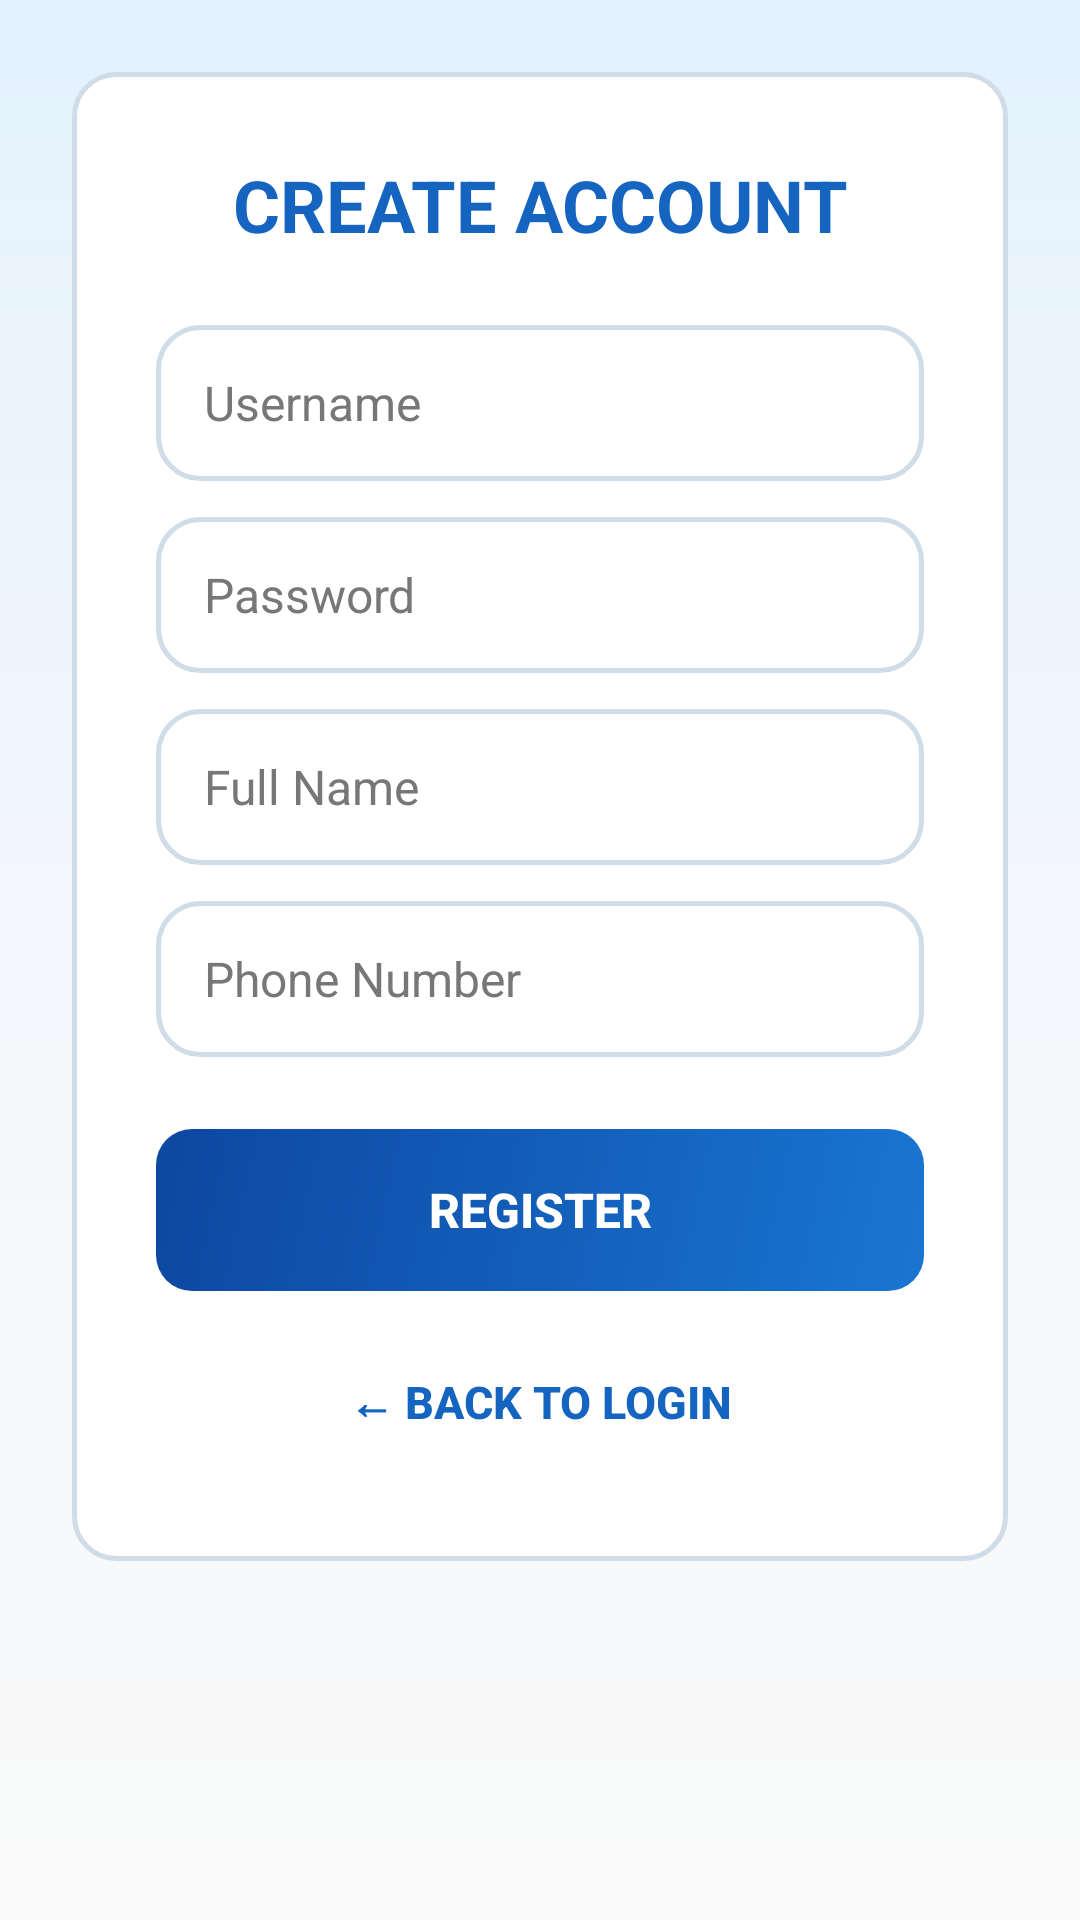

Layout XML and referenced resources for this Android screen:
<!-- AndroidManifest.xml: application theme Theme.QuanLyPhongTro -->
<!-- res/layout/activity_register.xml -->
<?xml version="1.0" encoding="utf-8"?>
<ScrollView
    xmlns:android="http://schemas.android.com/apk/res/android"
    android:layout_width="match_parent"
    android:layout_height="match_parent"
    android:fillViewport="true"
    android:background="@drawable/bg_gradient_app">

    <LinearLayout
        android:layout_width="match_parent"
        android:layout_height="wrap_content"
        android:layout_gravity="center"
        android:orientation="vertical"
        android:padding="24dp">

        <LinearLayout
            android:layout_width="match_parent"
            android:layout_height="wrap_content"
            android:orientation="vertical"
            android:padding="28dp"
            android:background="@drawable/bg_card_rounded">

            <TextView
                android:layout_width="match_parent"
                android:layout_height="wrap_content"
                android:text="CREATE ACCOUNT"
                android:textColor="#1565C0"
                android:textSize="24sp"
                android:textStyle="bold"
                android:gravity="center"
                android:layout_marginBottom="24dp"/>

            <EditText
                android:id="@+id/etRegUsername"
                android:layout_width="match_parent"
                android:layout_height="52dp"
                android:hint="Username"
                android:inputType="text"
                android:textColor="#222222"
                android:textColorHint="#777777"
                android:paddingHorizontal="16dp"
                android:textSize="16sp"
                android:background="@drawable/bg_card_rounded"
                android:layout_marginBottom="12dp"/>

            <EditText
                android:id="@+id/etRegPassword"
                android:layout_width="match_parent"
                android:layout_height="52dp"
                android:hint="Password"
                android:inputType="textPassword"
                android:textColor="#222222"
                android:textColorHint="#777777"
                android:paddingHorizontal="16dp"
                android:textSize="16sp"
                android:background="@drawable/bg_card_rounded"
                android:layout_marginBottom="12dp"/>

            <EditText
                android:id="@+id/etRegFullName"
                android:layout_width="match_parent"
                android:layout_height="52dp"
                android:hint="Full Name"
                android:inputType="textPersonName"
                android:textColor="#222222"
                android:textColorHint="#777777"
                android:paddingHorizontal="16dp"
                android:textSize="16sp"
                android:background="@drawable/bg_card_rounded"
                android:layout_marginBottom="12dp"/>

            <EditText
                android:id="@+id/etRegPhone"
                android:layout_width="match_parent"
                android:layout_height="52dp"
                android:hint="Phone Number"
                android:inputType="phone"
                android:textColor="#222222"
                android:textColorHint="#777777"
                android:paddingHorizontal="16dp"
                android:textSize="16sp"
                android:background="@drawable/bg_card_rounded"
                android:layout_marginBottom="24dp"/>

            <Button
                android:id="@+id/btnRegisterSubmit"
                android:layout_width="match_parent"
                android:layout_height="54dp"
                android:text="REGISTER"
                android:textColor="#FFFFFF"
                android:textSize="16sp"
                android:textStyle="bold"
                android:background="@drawable/bg_button_rounded"
                android:stateListAnimator="@null"
                android:layout_marginBottom="12dp"/>

            <Button
                android:id="@+id/btnBackLogin"
                android:layout_width="match_parent"
                android:layout_height="50dp"
                android:text="← Back to Login"
                android:textColor="#1565C0"
                android:textSize="15sp"
                android:textStyle="bold"
                android:background="@android:color/transparent"
                android:stateListAnimator="@null"/>

        </LinearLayout>

    </LinearLayout>
</ScrollView>
<!-- resources referenced by this layout -->
<resources>
  <!-- drawable bg_button_rounded (drawable) -->
  <?xml version="1.0" encoding="utf-8"?>
  <ripple xmlns:android="http://schemas.android.com/apk/res/android"
      android:color="#40FFFFFF">
      <item>
          <shape android:shape="rectangle">
              <gradient
                  android:angle="135"
                  android:startColor="#1976D2"
                  android:endColor="#0D47A1" />
              <corners android:radius="12dp" />
          </shape>
      </item>
  </ripple>
  <!-- drawable bg_card_rounded (drawable) -->
  <?xml version="1.0" encoding="utf-8"?>
  <ripple xmlns:android="http://schemas.android.com/apk/res/android"
      android:color="#301565C0">
      <item>
          <shape android:shape="rectangle">
              <solid android:color="#FFFFFF" />
              <corners android:radius="14dp" />
              <stroke android:width="1.5dp" android:color="#D0DCE8" />
          </shape>
      </item>
  </ripple>
  <!-- drawable bg_gradient_app (drawable) -->
  <?xml version="1.0" encoding="utf-8"?>
  <shape xmlns:android="http://schemas.android.com/apk/res/android"
      android:shape="rectangle">
      <gradient
          android:angle="270"
          android:startColor="#E3F2FD"
          android:centerColor="#F4F7FB"
          android:endColor="#FAFAFA" />
  </shape>
  <style name="Theme.QuanLyPhongTro" parent="Theme.MaterialComponents.DayNight.NoActionBar">
          <item name="colorPrimary">@color/primary</item>
          <item name="colorPrimaryDark">@color/primary_dark</item>
          <item name="colorAccent">@color/accent</item>
          <item name="android:windowBackground">@color/background</item>
      </style>
  <color name="primary">#6200EE</color>
  <color name="primary_dark">#3700B3</color>
  <color name="accent">#03DAC5</color>
  <color name="background">#F5F5F5</color>
</resources>
